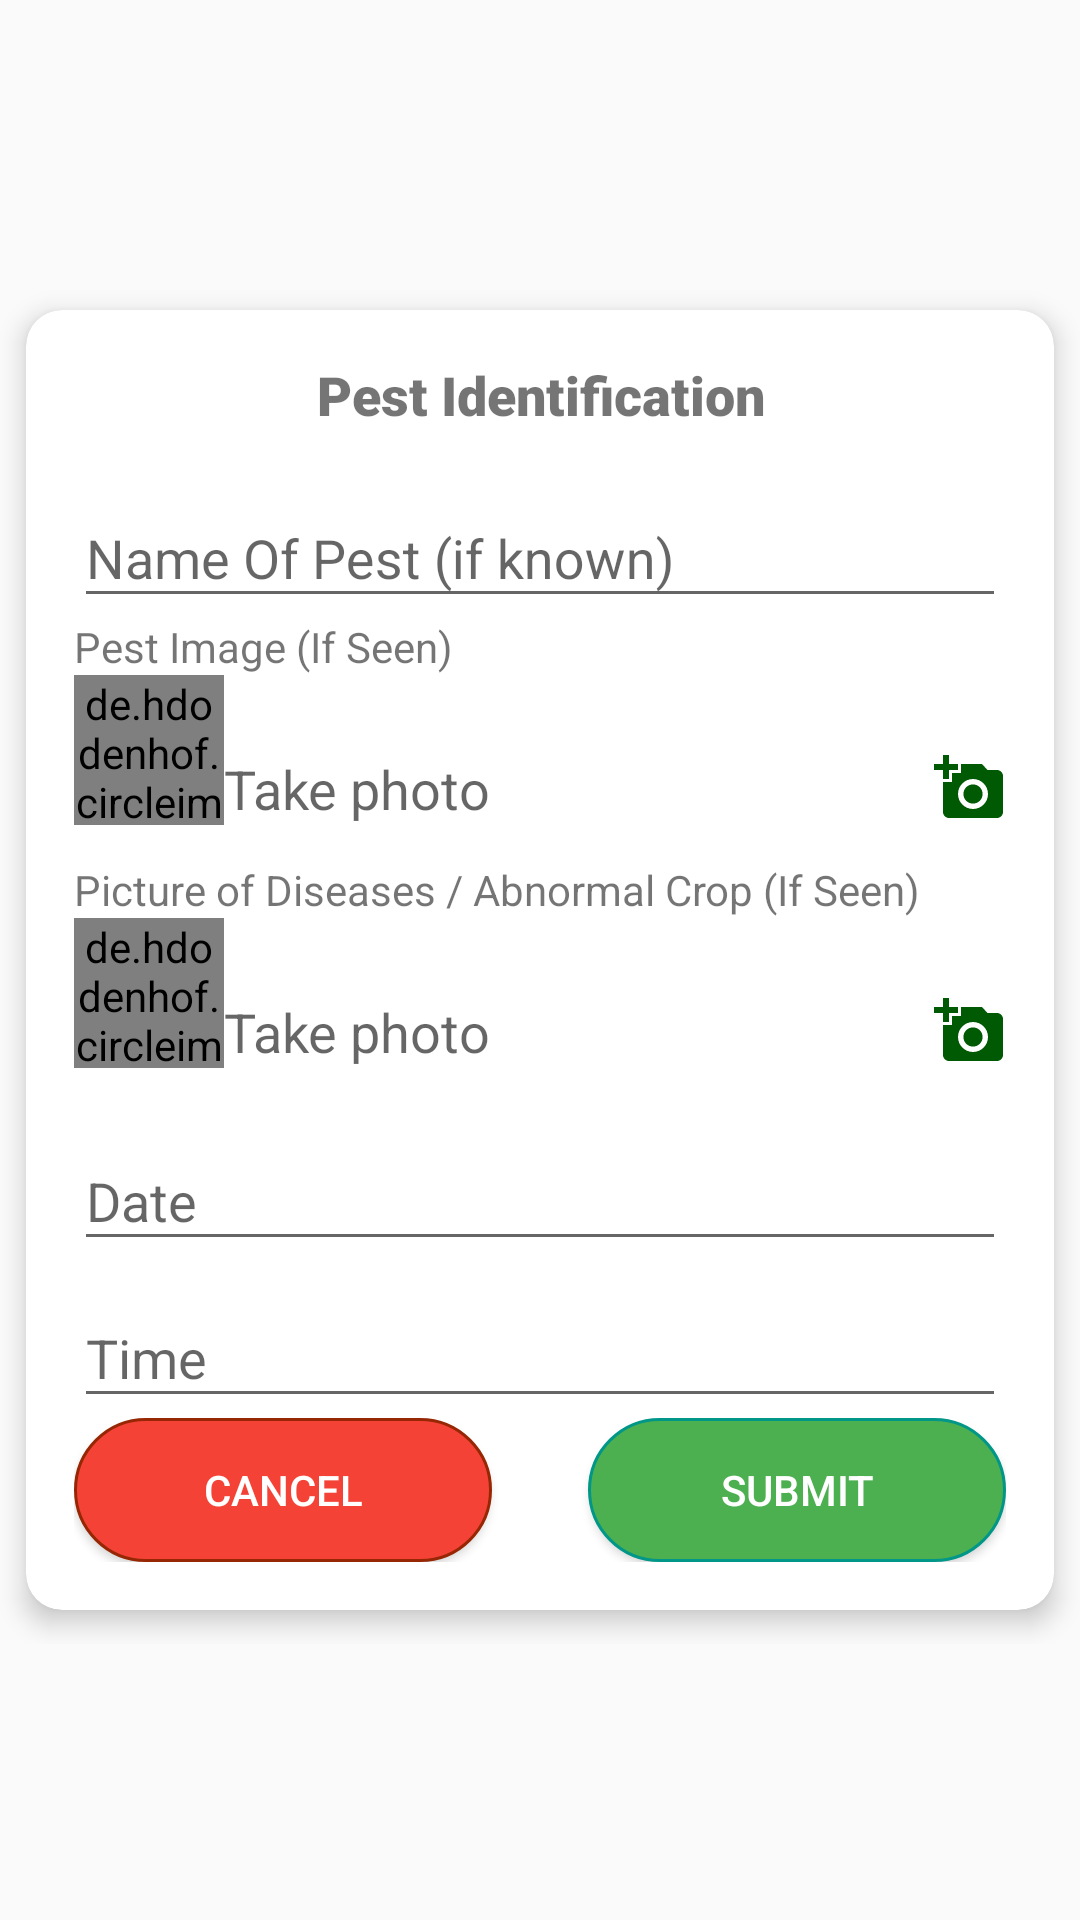

This screen was rendered from an Android layout file. Write that file and the resources it references.
<!-- AndroidManifest.xml: application theme AppTheme.NoActionBar -->
<!-- res/layout/fragment_pest.xml -->
<?xml version="1.0" encoding="utf-8"?>
<androidx.constraintlayout.widget.ConstraintLayout xmlns:android="http://schemas.android.com/apk/res/android"
    xmlns:app="http://schemas.android.com/apk/res-auto"
    xmlns:tools="http://schemas.android.com/tools"
    android:layout_width="match_parent"
    android:layout_height="wrap_content"
    tools:context=".PestFragment">

    <ScrollView
        android:id="@+id/scrollView2"
        android:layout_width="match_parent"
        android:layout_height="wrap_content"
        app:layout_constraintBottom_toBottomOf="parent"
        app:layout_constraintEnd_toEndOf="parent"
        app:layout_constraintStart_toStartOf="parent"
        app:layout_constraintTop_toTopOf="parent">

        <androidx.cardview.widget.CardView
            android:layout_width="match_parent"
            android:layout_height="wrap_content"
            android:layout_gravity="center"
            app:cardCornerRadius="12dp"
            app:cardElevation="5dp"
            app:cardPreventCornerOverlap="true"
            app:cardUseCompatPadding="true">

            <LinearLayout
                android:id="@+id/parentLogin"
                android:layout_width="match_parent"
                android:layout_height="wrap_content"
                android:gravity="center"
                android:orientation="vertical"
                android:padding="@dimen/fab_margin">

                <TextView
                    android:layout_width="match_parent"
                    android:layout_height="wrap_content"
                    android:layout_gravity="center_vertical"
                    android:layout_marginBottom="10dp"
                    android:fontFamily="sans-serif-black"
                    android:gravity="center_horizontal"
                    android:text="@string/pest_identification"
                    android:textSize="18sp" />


                <com.google.android.material.textfield.TextInputLayout
                    android:layout_width="match_parent"
                    android:layout_height="match_parent">

                    <com.google.android.material.textfield.TextInputEditText
                        android:id="@+id/user_name"
                        android:layout_width="match_parent"
                        android:layout_height="wrap_content"
                        android:hint="Name Of Pest (if known)"
                        android:inputType="textPersonName|textCapWords" />
                </com.google.android.material.textfield.TextInputLayout>

                <TextView
                    android:layout_width="match_parent"
                    android:layout_height="wrap_content"
                    android:layout_weight="5"
                    android:text="Pest Image (If Seen)" />

                <LinearLayout
                    android:layout_width="match_parent"
                    android:layout_height="wrap_content"
                    android:gravity="bottom">

                    <de.hdodenhof.circleimageview.CircleImageView
                        android:id="@+id/ivPest"
                        android:layout_width="50dp"
                        android:layout_height="50dp"
                        android:src="@drawable/logo"
                        app:civ_border_color="@color/colorPrimary">

                    </de.hdodenhof.circleimageview.CircleImageView>

                    <TextView
                        android:id="@+id/tvPest"
                        android:layout_width="match_parent"
                        android:layout_height="wrap_content"
                        android:layout_weight="5"
                        android:drawableEnd="@drawable/add_image"
                        android:hint="Take photo"
                        android:textSize="18sp" />

                </LinearLayout>


                <View
                    android:layout_width="match_parent"
                    android:layout_height="@dimen/view_hight"
                    android:layout_marginBottom="@dimen/card_album_radius"
                    android:background="@color/gray_btn_bg_color" />

                <TextView
                    android:layout_width="match_parent"
                    android:layout_height="wrap_content"
                    android:layout_weight="5"
                    android:text="Picture of Diseases / Abnormal Crop (If Seen)" />

                <LinearLayout
                    android:layout_width="match_parent"
                    android:layout_height="wrap_content"
                    android:gravity="bottom">

                    <de.hdodenhof.circleimageview.CircleImageView
                        android:id="@+id/ivDisease"
                        android:layout_width="50dp"
                        android:layout_height="50dp"
                        android:src="@drawable/logo"
                        app:civ_border_color="@color/colorPrimary">

                    </de.hdodenhof.circleimageview.CircleImageView>

                    <TextView
                        android:id="@+id/tvDisease"
                        android:layout_width="match_parent"
                        android:layout_height="wrap_content"
                        android:layout_weight="5"
                        android:drawableEnd="@drawable/add_image"
                        android:hint="Take photo"
                        android:textSize="18sp" />

                </LinearLayout>


                <View
                    android:layout_width="match_parent"
                    android:layout_height="@dimen/view_hight"
                    android:layout_margin="5dp"
                    android:layout_marginBottom="@dimen/card_album_radius"
                    android:background="@color/gray_btn_bg_color" />

                <com.google.android.material.textfield.TextInputLayout
                    android:layout_width="match_parent"
                    android:layout_height="match_parent">

                    <com.google.android.material.textfield.TextInputEditText
                        android:id="@+id/date"
                        android:layout_width="match_parent"
                        android:layout_height="wrap_content"
                        android:clickable="true"
                        android:ellipsize="start"
                        android:focusable="false"
                        android:hint="Date"
                        android:inputType="date"
                        android:textColor="#2d3436" />
                </com.google.android.material.textfield.TextInputLayout>

                <com.google.android.material.textfield.TextInputLayout
                    android:layout_width="match_parent"
                    android:layout_height="match_parent">

                    <com.google.android.material.textfield.TextInputEditText
                        android:id="@+id/time"
                        android:layout_width="match_parent"
                        android:layout_height="wrap_content"
                        android:clickable="true"
                        android:ellipsize="start"
                        android:focusable="false"
                        android:hint="Time"
                        android:inputType="time"
                        android:textColor="#2d3436" />
                </com.google.android.material.textfield.TextInputLayout>

                
                
                

                
                
                
                
                
                
                
                
                
                


                <LinearLayout
                    android:layout_width="match_parent"
                    android:layout_height="wrap_content"
                    android:orientation="horizontal">

                    <Button
                        android:id="@+id/cancel"
                        android:layout_width="match_parent"
                        android:layout_height="wrap_content"
                        android:layout_marginEnd="@dimen/fab_margin"
                        android:layout_weight="1"
                        android:background="@drawable/shape_cancel"
                        android:text="Cancel"
                        android:textColor="#ffffff" />

                    <Button
                        android:id="@+id/submit"
                        android:layout_width="match_parent"
                        android:layout_height="wrap_content"
                        android:layout_marginStart="@dimen/fab_margin"
                        android:layout_weight="1"
                        android:background="@drawable/shape_login"
                        android:text="Submit"
                        android:textColor="#ffffff" />
                </LinearLayout>
            </LinearLayout>
        </androidx.cardview.widget.CardView>
    </ScrollView>


</androidx.constraintlayout.widget.ConstraintLayout>
<!-- resources referenced by this layout -->
<resources>
  <color name="colorPrimary">#4CAF50</color>
  <dimen name="card_album_radius">10dp</dimen>
  <dimen name="fab_margin">16dp</dimen>
  <dimen name="view_hight">2dp</dimen>
  <!-- drawable add_image (drawable) -->
  <vector xmlns:android="http://schemas.android.com/apk/res/android"
      android:width="24dp"
      android:height="24dp"
      android:viewportWidth="24.0"
      android:viewportHeight="24.0">
      <path
          android:fillColor="#005A04"
          android:pathData="M3,4L3,1h2v3h3v2L5,6v3L3,9L3,6L0,6L0,4h3zM6,10L6,7h3L9,4h7l1.83,2L21,6c1.1,0 2,0.9 2,2v12c0,1.1 -0.9,2 -2,2L5,22c-1.1,0 -2,-0.9 -2,-2L3,10h3zM13,19c2.76,0 5,-2.24 5,-5s-2.24,-5 -5,-5 -5,2.24 -5,5 2.24,5 5,5zM9.8,14c0,1.77 1.43,3.2 3.2,3.2s3.2,-1.43 3.2,-3.2 -1.43,-3.2 -3.2,-3.2 -3.2,1.43 -3.2,3.2z" />
  </vector>
  <!-- drawable logo: png bitmap (drawable, 86388 bytes) -->
  <!-- drawable shape_cancel (drawable) -->
  <?xml version="1.0" encoding="utf-8"?>
  <selector xmlns:android="http://schemas.android.com/apk/res/android">
      <item android:state_pressed="false">
          <shape android:shape="rectangle">
              <solid android:color="#F44336" />
              <corners android:bottomLeftRadius="48dp" android:bottomRightRadius="48dp" android:topLeftRadius="48dp" android:topRightRadius="48dp" />
              <stroke android:width="1dp" android:color="#972704" />
          </shape>
      </item>
      <item android:state_pressed="true">
          <shape android:shape="rectangle">
              <solid android:color="#C3392F" />
              <corners android:bottomLeftRadius="48dp" android:bottomRightRadius="48dp" android:topLeftRadius="48dp" android:topRightRadius="48dp" />
              <stroke android:width="1dp" android:color="#972704" />
          </shape>
      </item>
  </selector>
  <!-- drawable shape_login (drawable) -->
  <?xml version="1.0" encoding="utf-8"?>
  <selector xmlns:android="http://schemas.android.com/apk/res/android">
      <item android:state_pressed="false">
          <shape android:shape="rectangle">
              <solid android:color="@color/colorPrimary" />
              <corners android:bottomLeftRadius="48dp" android:bottomRightRadius="48dp" android:topLeftRadius="48dp" android:topRightRadius="48dp" />
              <stroke android:width="1dp" android:color="#009688" />
          </shape>
      </item>
      <item android:state_pressed="true">
          <shape android:shape="rectangle">
              <solid android:color="@color/colorPrimaryDark" />
              <corners android:bottomLeftRadius="48dp" android:bottomRightRadius="48dp" android:topLeftRadius="48dp" android:topRightRadius="48dp" />
              <stroke android:width="1dp" android:color="#2C5E2E" />
          </shape>
      </item>
  </selector>
  <string name="pest_identification">Pest Identification</string>
  <style name="AppTheme.NoActionBar">
          <item name="windowActionBar">false</item>
          <item name="windowNoTitle">true</item>
      </style>
  <color name="colorPrimaryDark">#39813C</color>
</resources>
